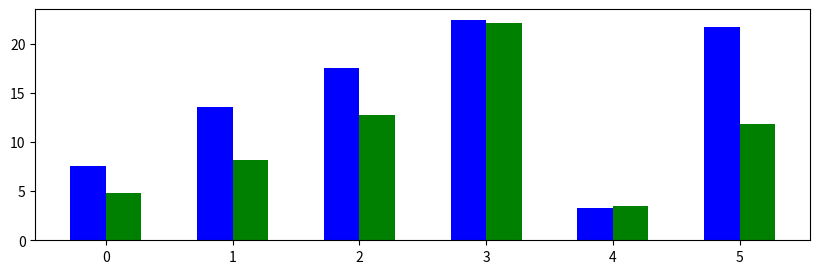

Write Python code to recreate this figure.
"""
Results from DS2 https://arxiv.org/abs/1512.02595

VoxForge American-Canadian 
VoxForge Commonwealth
VoxForge European 
VoxForge Indian
CHiME eval clean 
CHiME eval noise 
"""

import matplotlib.pyplot as plt
import numpy as np

results = [[7.55, 4.85], [13.56, 8.15], [17.55, 12.76],
           [22.44, 22.15], [3.34, 3.46], [21.79, 11.84]]
model, humans = zip(*results)

fig, ax = plt.subplots(figsize=(10, 3))
x = np.arange(len(results))
ax.bar(x-0.14, model, width=0.28, color='b', align='center')
ax.bar(x+0.14, humans, width=0.28, color='g', align='center')
plt.savefig("human_model.svg")
